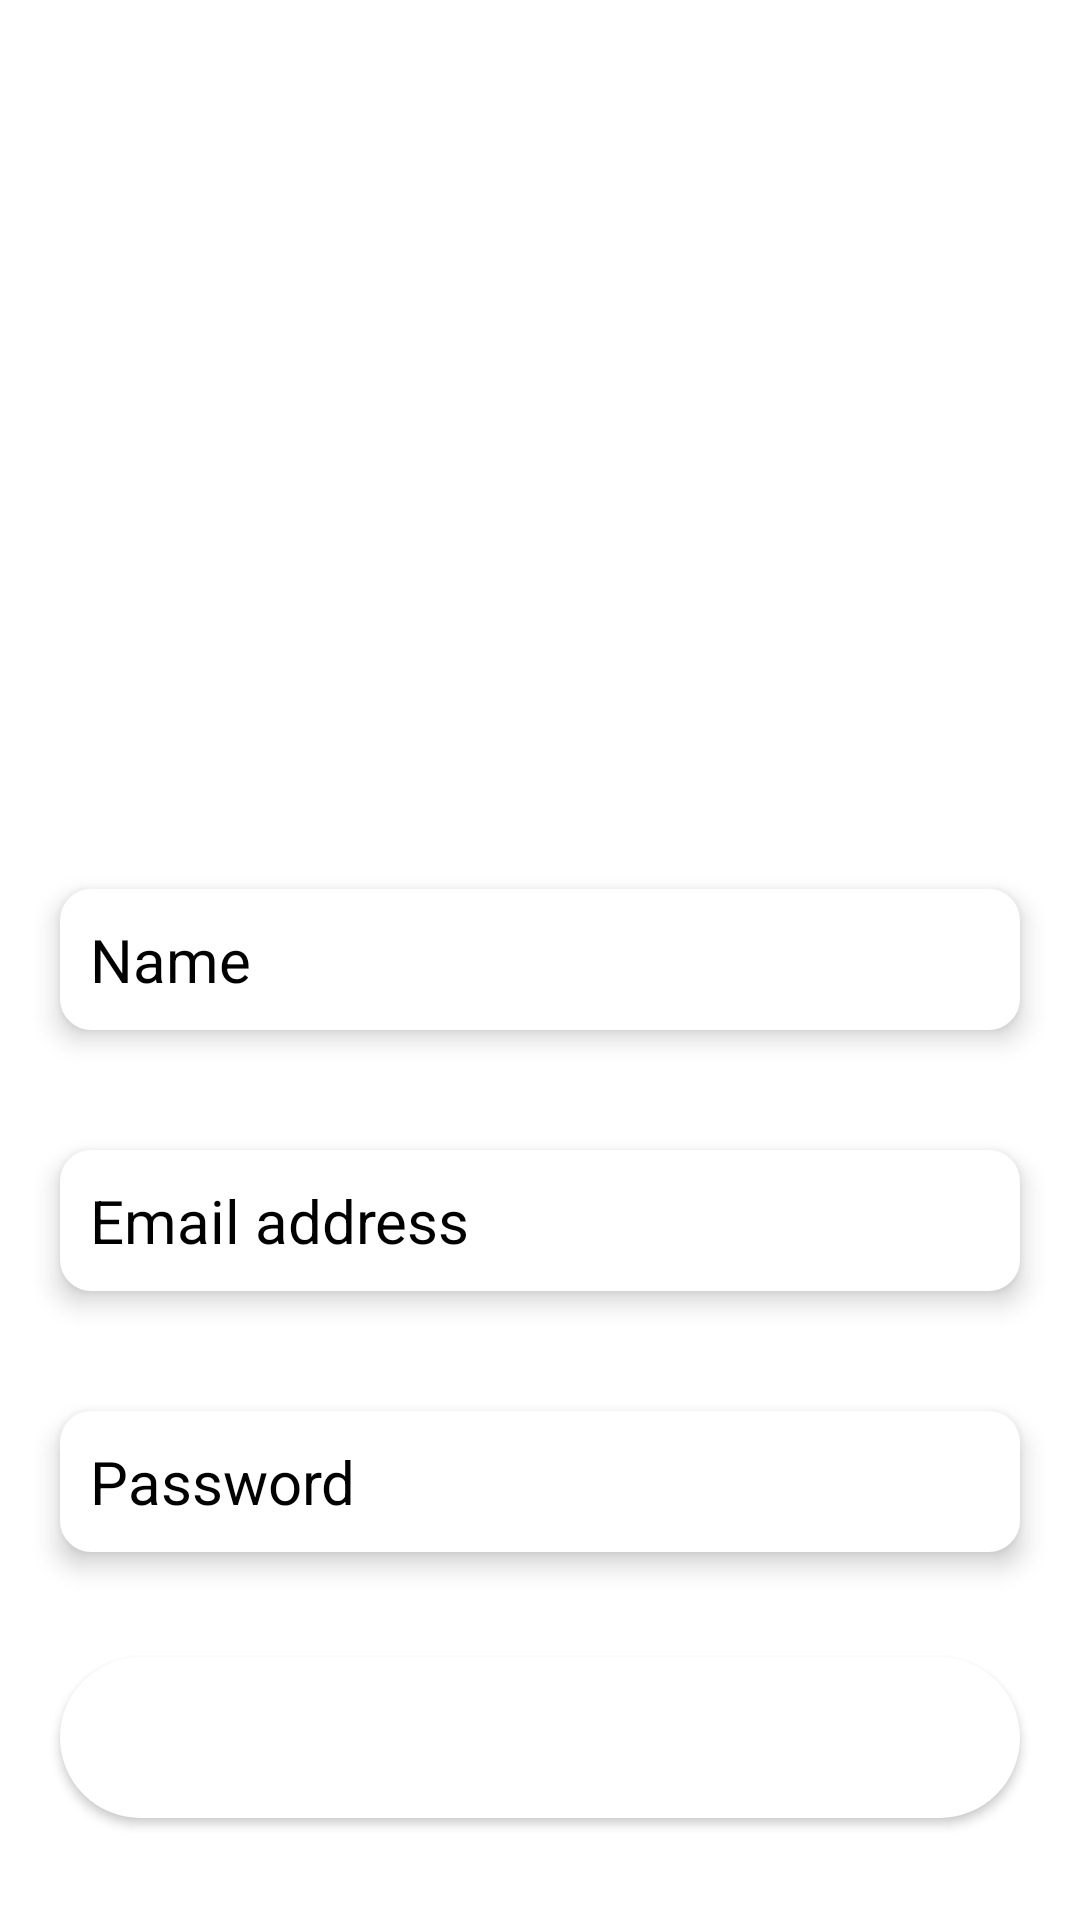

Android layout source for this screen:
<!-- AndroidManifest.xml: application theme Theme.ToDOLIST -->
<!-- res/layout/activity_registration.xml -->
<?xml version="1.0" encoding="utf-8"?>
<RelativeLayout xmlns:android="http://schemas.android.com/apk/res/android"
    xmlns:app="http://schemas.android.com/apk/res-auto"
    xmlns:tools="http://schemas.android.com/tools"
    android:layout_width="match_parent"
    android:layout_height="match_parent"
    android:background="@color/white"
    tools:context=".RegistrationActivity">

    <EditText
        android:id="@+id/Reg_name"
        android:layout_width="match_parent"
        android:layout_height="wrap_content"
        android:padding="10dp"
        android:layout_marginStart="20dp"
        android:layout_marginEnd="20dp"
        android:hint="Name"
        android:layout_centerInParent="true"
        android:textColorHint="@color/black"
        android:textColor="@color/black"
        android:inputType="text"
        android:textSize="20sp"
        android:background="@drawable/rounded_corner"
        android:layout_margin="20dp"
        android:elevation="5dp"
        />


    <EditText
        android:id="@+id/Reg_email"
        android:layout_width="match_parent"
        android:layout_height="wrap_content"
        android:padding="10dp"
        android:layout_marginStart="20dp"
        android:layout_marginEnd="20dp"
        android:hint="Email address"
        android:layout_centerInParent="true"
        android:textColorHint="@color/black"
        android:textColor="@color/black"
        android:inputType="text"
        android:textSize="20sp"
        android:layout_below="@id/Reg_name"
        android:background="@drawable/rounded_corner"
        android:layout_margin="20dp"
        android:elevation="5dp"
        />

    <EditText
        android:id="@+id/Reg_password"
        android:layout_width="match_parent"
        android:layout_height="wrap_content"
        android:padding="10dp"
        android:layout_marginStart="20dp"
        android:layout_marginEnd="20dp"
        android:hint="Password"
        android:layout_centerInParent="true"
        android:textColorHint="@color/black"
        android:textColor="@color/black"
        android:inputType="textPassword"
        android:textSize="20sp"
        android:layout_below="@id/Reg_email"
        android:background="@drawable/rounded_corner"
        android:layout_margin="20dp"
        android:elevation="5dp"
        />

    <Button
        android:id="@+id/Reg_btn"
        android:layout_width="match_parent"
        android:layout_height="wrap_content"
        android:text="Sign in"
        android:textSize="25dp"
        android:padding="10dp"
        android:layout_marginTop="15dp"
        android:layout_marginStart="20dp"
        android:layout_marginEnd="20dp"
        android:textColor="@color/white"
        android:layout_below="@id/Reg_password"
        android:background="@drawable/btn_round"/>


</RelativeLayout>
<!-- resources referenced by this layout -->
<resources>
  <color name="black">#FF000000</color>
  <color name="white">#FFFFFFFF</color>
  <!-- drawable btn_round (drawable) -->
  <?xml version="1.0" encoding="utf-8"?>
  <shape xmlns:android="http://schemas.android.com/apk/res/android">
      <stroke
          android:width="1dp"
          android:color="@color/white" />
  
      <corners
          android:radius="40dp" />
      <solid
          android:color="@color/white" />
  </shape>
  <!-- drawable rounded_corner (drawable) -->
  <?xml version="1.0" encoding="utf-8"?>
  <shape xmlns:android="http://schemas.android.com/apk/res/android">
  <stroke
      android:width="1dp"
      android:color="@color/white" />
  
  <corners
  
      android:radius="10dp" />
  <solid
      android:color="@color/white" />
  
  </shape>
  <style name="Theme.ToDOLIST" parent="Theme.MaterialComponents.DayNight.DarkActionBar">
          
          <item name="colorPrimary">@color/green_blue</item>
          <item name="colorPrimaryVariant">@color/dark_blue</item>
          <item name="colorOnPrimary">@color/white</item>
          
          <item name="colorSecondary">@color/teal_200</item>
          <item name="colorSecondaryVariant">@color/teal_700</item>
          <item name="colorOnSecondary">@color/dark_blue</item>
          
          <item name="android:statusBarColor" tools:targetApi="l">?attr/colorPrimary</item>
          
      </style>
  <color name="green_blue">#0D98BA</color>
  <color name="dark_blue">#192A56</color>
  <color name="teal_200">#FF03DAC5</color>
  <color name="teal_700">#FF018786</color>
</resources>
